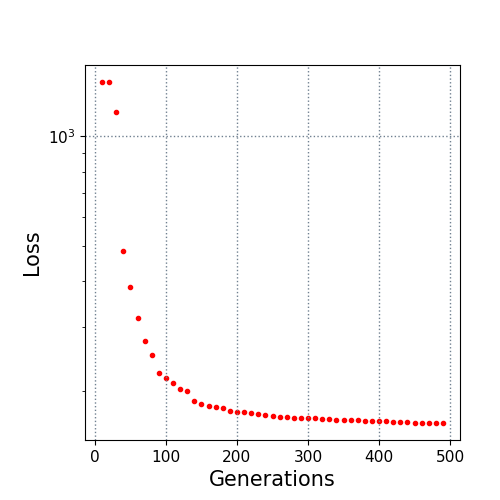

Source data for this figure (header and first rows):
10.0, 1409.448878
20.0, 1408
30.0, 1163
40.0, 484.8
50.0, 385.1
60.0, 316.7
70.0, 273.6
80.0, 250.3
90.0, 224.5
100.0, 217.6
110.0, 210.7
120.0, 202.5
130.0, 199.3
140.0, 187.9
150.0, 184.4
160.0, 182.2
170.0, 180.2
180.0, 179
190.0, 176.5
200.0, 175.5
210.0, 174.9
220.0, 173.8
230.0, 172.6
240.0, 171.5
250.0, 170.4
260.0, 169.7
270.0, 169.1
280.0, 169
290.0, 168.9
300.0, 168.5
310.0, 168
320.0, 167.5
330.0, 167.2
340.0, 166.2
350.0, 166.2
360.0, 166.1
370.0, 166.1
380.0, 165.8
390.0, 165.8
400.0, 165.4
410.0, 165.1
420.0, 164.7
430.0, 164.4
440.0, 164
450.0, 163.7
460.0, 163.5
470.0, 163.5
480.0, 163.4
490.0, 163.3
